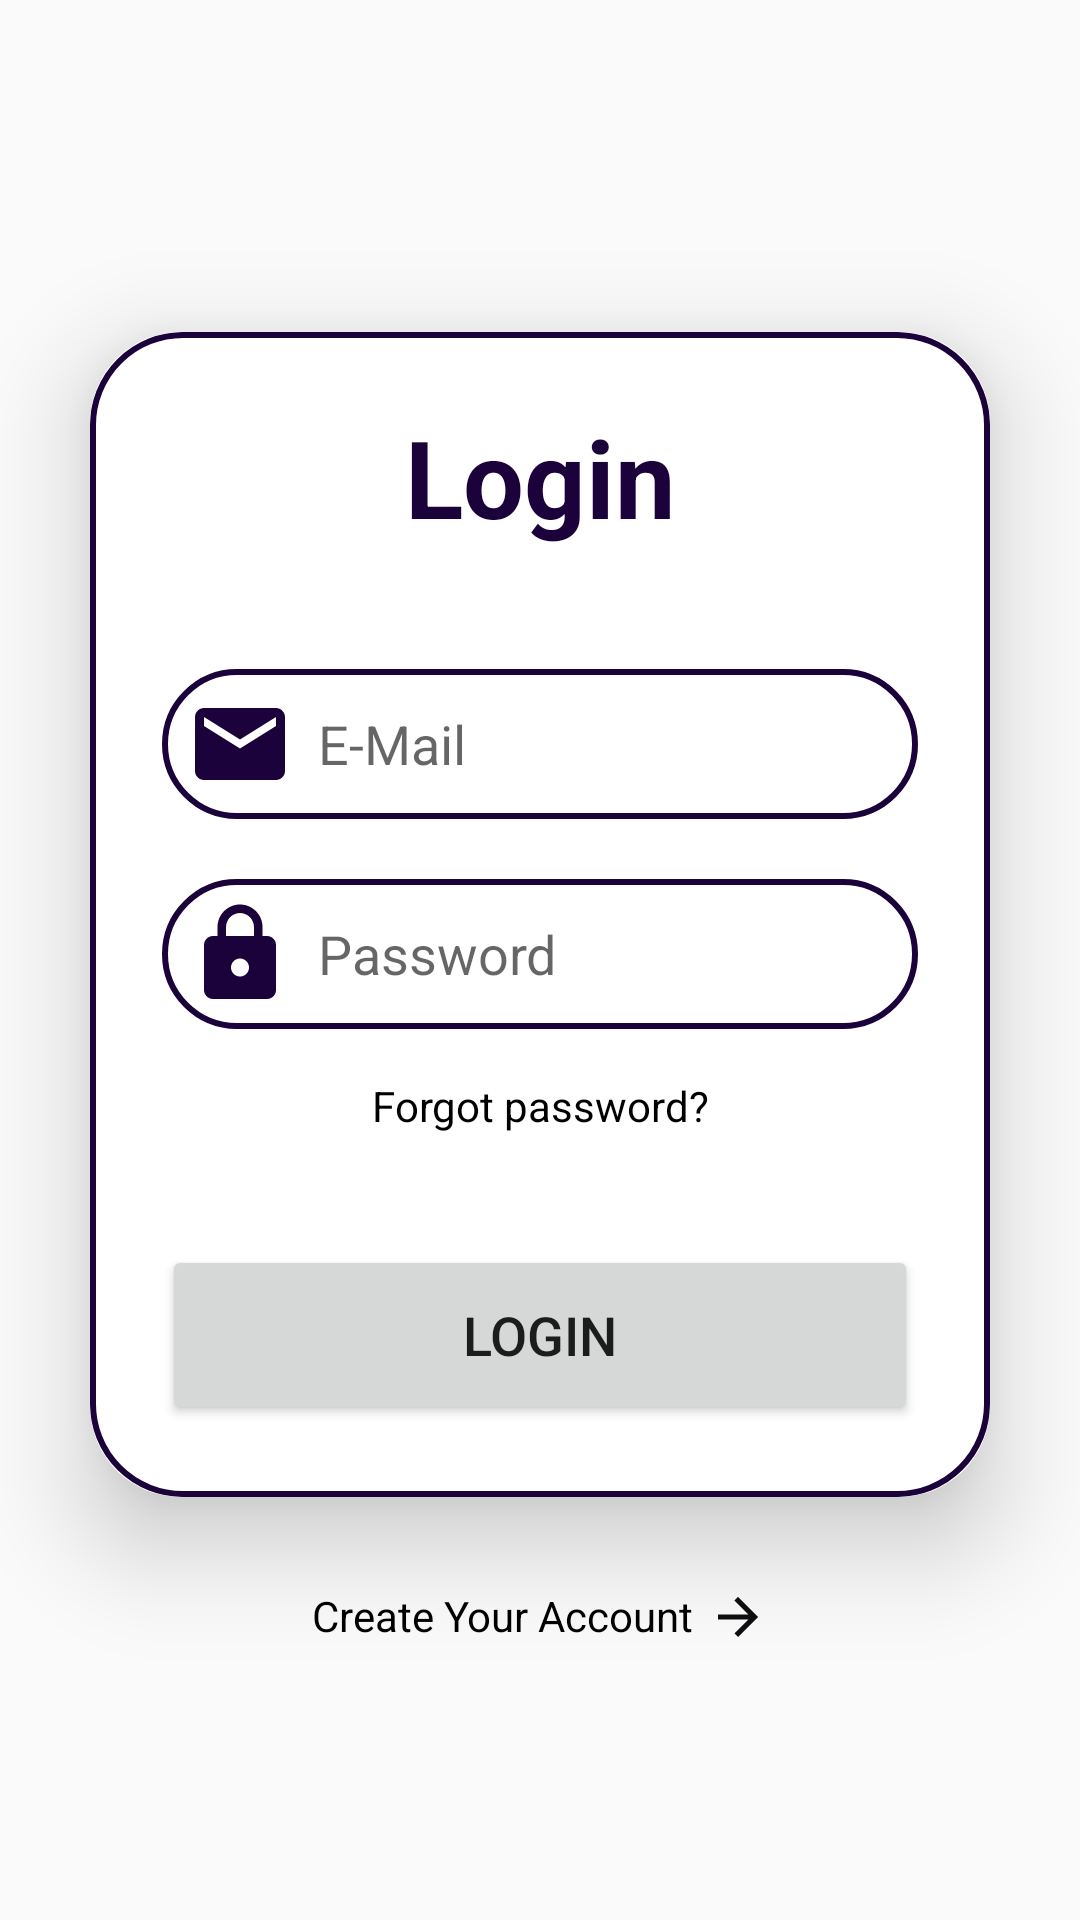

Layout XML and referenced resources for this Android screen:
<!-- AndroidManifest.xml: application theme Theme.QueueManagement -->
<!-- res/layout/activity_main.xml -->
<?xml version="1.0" encoding="utf-8"?>
<LinearLayout xmlns:android="http://schemas.android.com/apk/res/android"
    xmlns:app="http://schemas.android.com/apk/res-auto"
    xmlns:tools="http://schemas.android.com/tools"
    android:layout_width="match_parent"
    android:layout_height="match_parent"
    android:orientation="vertical"
    android:gravity="center"
    tools:context=".MainActivity"
    android:background="@drawable/loginbkg">
    <RelativeLayout
        android:layout_width="match_parent"
        android:layout_height="match_parent"
        android:id="@+id/noInternet"
        android:visibility="gone"
        >
        <ImageView
            android:id="@+id/noImage"
            android:layout_width="wrap_content"
            android:layout_height="350dp"
            android:src="@drawable/no_internet"
            android:layout_marginTop="128dp"></ImageView>
        <TextView
            android:layout_width="wrap_content"
            android:layout_height="wrap_content"
            android:id="@+id/noInternetHeading"
            android:layout_below="@id/noImage"
            android:text="No Internet Connectıon"
            android:layout_centerHorizontal="true"
            android:textAllCaps="true"
            android:textAppearance="@style/TextAppearance.AppCompat.Large"
            android:textStyle="bold"></TextView>

        <TextView
            android:id="@+id/noInternetText"
            android:layout_width="wrap_content"
            android:layout_height="wrap_content"
            android:layout_below="@id/noInternetHeading"
            android:layout_centerHorizontal="true"
            android:layout_marginHorizontal="64dp"
            android:layout_marginVertical="32dp"
            android:gravity="center"
            android:text="Check your Internet Connection and Try Again"
            android:textAppearance="@style/TextAppearance.AppCompat.Medium"></TextView>


    </RelativeLayout>


    <androidx.cardview.widget.CardView
        android:layout_width="match_parent"
        android:layout_height="wrap_content"
        android:layout_margin="30dp"
        app:cardCornerRadius="30dp"
        app:cardElevation="20dp"
        android:id="@+id/loginVisible">

        <LinearLayout
            android:layout_width="match_parent"
            android:layout_height="wrap_content"
            android:orientation="vertical"
            android:layout_gravity="center"
            android:padding="24dp"
            android:background="@drawable/custom_edit_text">

            <TextView
                android:layout_width="match_parent"
                android:layout_height="wrap_content"
                android:text="Login"
                android:id="@+id/LoginText"
                android:textSize="36sp"
                android:textAlignment="center"
                android:textStyle="bold"
                android:textColor="@color/background"></TextView>
            <EditText
                android:layout_width="match_parent"
                android:layout_height="50dp"
                android:id="@+id/mail"
                android:background="@drawable/custom_edit_text"
                android:layout_marginTop="40dp"
                android:padding="8dp"
                android:hint="E-Mail"
                android:drawableLeft="@drawable/mail"
                android:textColor="@color/black"
                android:drawablePadding="8dp"
                ></EditText>

            <EditText
                android:layout_width="match_parent"
                android:layout_height="50dp"
                android:id="@+id/password"
                android:background="@drawable/custom_edit_text"
                android:layout_marginTop="20dp"
                android:inputType="textPassword"
                android:padding="8dp"
                android:hint="Password"
                android:drawableLeft="@drawable/lock"
                android:textColor="@color/black"
                android:drawablePadding="8dp"
                ></EditText>

            <TextView
                android:id="@+id/forgetPassword"
                android:layout_width="match_parent"
                android:layout_height="26dp"
                android:layout_marginStart="16dp"
                android:layout_marginTop="16dp"
                android:layout_marginEnd="16dp"
                android:text="Forgot password?"
                android:textColor="@color/black"
                android:textAlignment="center"
                app:layout_constraintEnd_toEndOf="parent"
                app:layout_constraintHorizontal_bias="0.497"
                app:layout_constraintStart_toStartOf="parent"
                app:layout_constraintTop_toBottomOf="@+id/loginPassword" />

            <Button
                android:id="@+id/loginButton"
                android:layout_width="match_parent"
                android:layout_height="60dp"
                android:text="LOGIN"
                android:textSize="18sp"
                android:layout_marginTop="30dp"></Button>
        </LinearLayout>





    </androidx.cardview.widget.CardView>

    <LinearLayout
        android:layout_width="wrap_content"
        android:layout_height="wrap_content"
        android:layout_gravity="center_horizontal"
        android:orientation="vertical"


        >
        <TextView
            android:id="@+id/createAccountButton"
            android:layout_width="match_parent"
            android:layout_height="wrap_content"
            android:layout_marginStart="16dp"
            android:textAlignment="center"
            android:layout_marginEnd="16dp"
            android:layout_marginBottom="10dp"
            android:drawableRight="@drawable/arrow"
            android:text="Create Your Account"
            android:textColor="@color/black"
            android:drawablePadding="5dp"


            />
    </LinearLayout>


</LinearLayout>
<!-- resources referenced by this layout -->
<resources>
  <color name="background">#1B023B</color>
  <color name="black">#FF000000</color>
  <!-- drawable arrow (drawable) -->
  <vector android:autoMirrored="true" android:height="20dp"
      android:tint="#0E0E10" android:viewportHeight="24"
      android:viewportWidth="24" android:width="20dp" xmlns:android="http://schemas.android.com/apk/res/android">
      <path android:fillColor="@android:color/white" android:pathData="M12,4l-1.41,1.41L16.17,11H4v2h12.17l-5.58,5.59L12,20l8,-8z"/>
  </vector>
  <!-- drawable custom_edit_text (drawable-v24) -->
  <?xml version="1.0" encoding="utf-8"?>
  <shape xmlns:android="http://schemas.android.com/apk/res/android"
      android:shape="rectangle">
      <stroke
          android:width="2dp"
          android:color="@color/background"></stroke>
  
      <corners android:radius="30dp"></corners>
  
  </shape>
  <!-- drawable lock (drawable) -->
  <vector android:height="36dp" android:tint="#1B023B"
      android:viewportHeight="24" android:viewportWidth="24"
      android:width="36dp" xmlns:android="http://schemas.android.com/apk/res/android">
      <path android:fillColor="@android:color/white" android:pathData="M18,8h-1L17,6c0,-2.76 -2.24,-5 -5,-5S7,3.24 7,6v2L6,8c-1.1,0 -2,0.9 -2,2v10c0,1.1 0.9,2 2,2h12c1.1,0 2,-0.9 2,-2L20,10c0,-1.1 -0.9,-2 -2,-2zM12,17c-1.1,0 -2,-0.9 -2,-2s0.9,-2 2,-2 2,0.9 2,2 -0.9,2 -2,2zM15.1,8L8.9,8L8.9,6c0,-1.71 1.39,-3.1 3.1,-3.1 1.71,0 3.1,1.39 3.1,3.1v2z"/>
  </vector>
  <!-- drawable mail (drawable-v24) -->
  <vector android:height="36dp" android:tint="#1B023B"
      android:viewportHeight="24" android:viewportWidth="24"
      android:width="36dp" xmlns:android="http://schemas.android.com/apk/res/android">
      <path android:fillColor="@android:color/white" android:pathData="M20,4L4,4c-1.1,0 -1.99,0.9 -1.99,2L2,18c0,1.1 0.9,2 2,2h16c1.1,0 2,-0.9 2,-2L22,6c0,-1.1 -0.9,-2 -2,-2zM20,8l-8,5 -8,-5L4,6l8,5 8,-5v2z"/>
  </vector>
  <style name="Theme.QueueManagement" parent="Theme.AppCompat.DayNight.DarkActionBar">
          
          <item name="colorPrimary">@color/purple_500</item>
          <item name="colorPrimaryVariant">@color/purple_700</item>
          <item name="colorOnPrimary">@color/white</item>
          
          <item name="colorSecondary">@color/teal_200</item>
          <item name="colorSecondaryVariant">@color/teal_700</item>
          <item name="colorOnSecondary">@color/black</item>
          
          <item name="android:statusBarColor">?attr/colorPrimaryVariant</item>
          
      </style>
  <color name="purple_500">#FF6200EE</color>
  <color name="purple_700">#FF3700B3</color>
  <color name="white">#FFFFFFFF</color>
  <color name="teal_200">#FF03DAC5</color>
  <color name="teal_700">#FF018786</color>
</resources>
